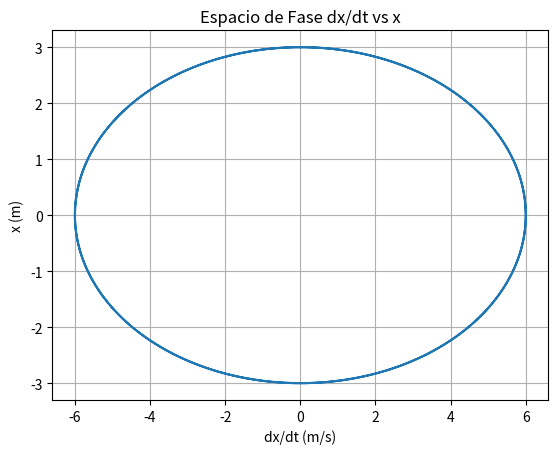

Python code for this plot:
import numpy as np
import matplotlib.pyplot as plt

A = 3  # Amplitud
w = 2  # Frecuencia angular
t = np.linspace(0, 2*np.pi, 1000)  # Rango de t

x = A * np.cos(w * t)
dx_dt = -A * w * np.sin(w * t)

plt.plot(dx_dt ,x)
plt.title('Espacio de Fase dx/dt vs x')
plt.xlabel('dx/dt (m/s)')
plt.ylabel('x (m)')
plt.grid(True)
plt.show()
